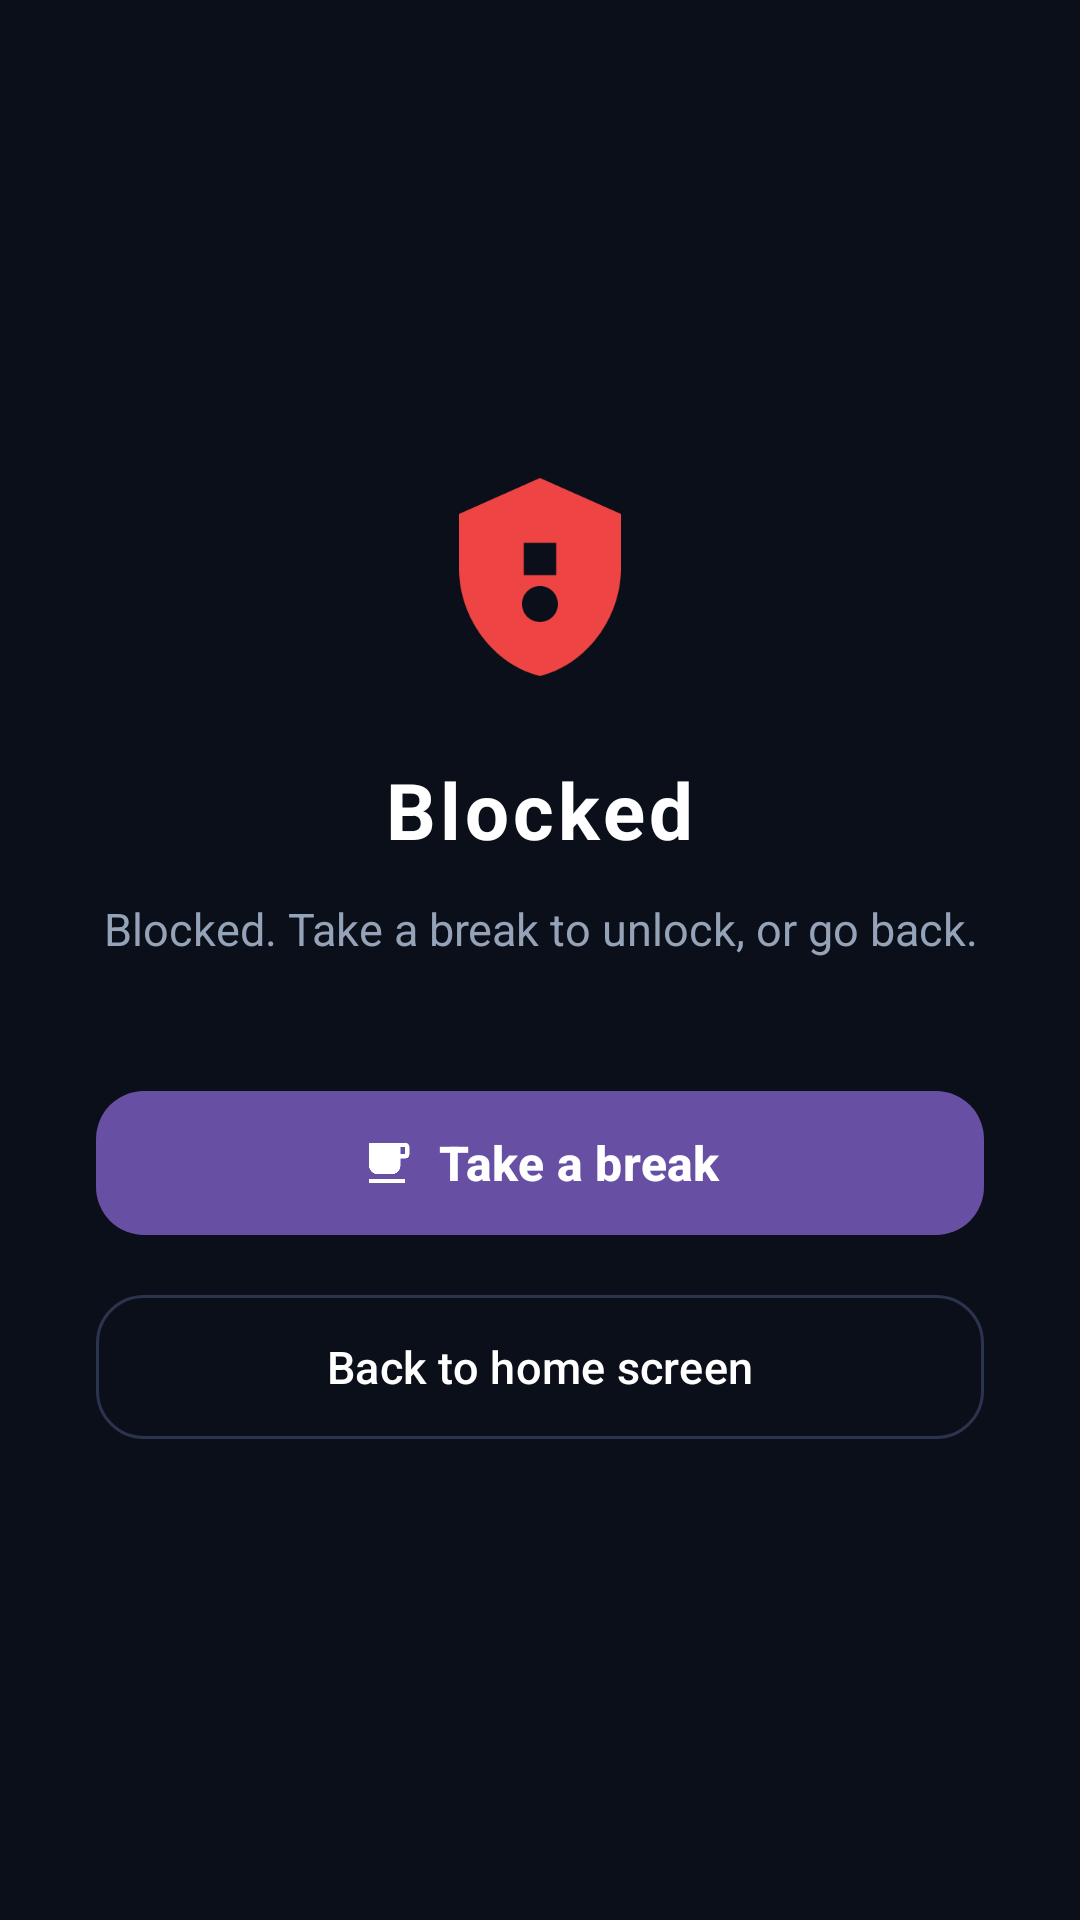

Android layout source for this screen:
<!-- AndroidManifest.xml: activity theme Theme.LockoutGate.Block -->
<!-- res/layout/activity_block.xml -->
<?xml version="1.0" encoding="utf-8"?>
<FrameLayout xmlns:android="http://schemas.android.com/apk/res/android"
    xmlns:app="http://schemas.android.com/apk/res-auto"
    android:layout_width="match_parent"
    android:layout_height="match_parent"
    android:background="@color/background_dark">

    
    <ImageView
        android:id="@+id/customBackgroundImageView"
        android:layout_width="match_parent"
        android:layout_height="match_parent"
        android:contentDescription="@null"
        android:scaleType="centerCrop"
        android:visibility="gone" />

    
    <View
        android:id="@+id/backgroundScrimView"
        android:layout_width="match_parent"
        android:layout_height="match_parent"
        android:background="#80000000"
        android:visibility="gone" />

    <LinearLayout
        android:layout_width="match_parent"
        android:layout_height="match_parent"
        android:gravity="center"
        android:orientation="vertical"
        android:padding="32dp">

        
        <ImageView
            android:layout_width="72dp"
            android:layout_height="72dp"
            android:layout_marginBottom="24dp"
            android:contentDescription="@string/block_title"
            android:src="@drawable/ic_shield_lock"
            app:tint="@color/status_locked" />

        <TextView
            android:id="@+id/blockTitle"
            android:layout_width="wrap_content"
            android:layout_height="wrap_content"
            android:letterSpacing="0.05"
            android:text="@string/block_title"
            android:textColor="#FFFFFF"
            android:textSize="26sp"
            android:textStyle="bold" />

        <TextView
            android:id="@+id/blockMessage"
            android:layout_width="match_parent"
            android:layout_height="wrap_content"
            android:layout_marginTop="12dp"
            android:layout_marginBottom="40dp"
            android:gravity="center"
            android:lineSpacingExtra="4dp"
            android:text="@string/block_message"
            android:textColor="@color/text_secondary_dark"
            android:textSize="15sp" />

        <com.google.android.material.button.MaterialButton
            android:id="@+id/eatingBreakButton"
            style="@style/Widget.Material3.Button"
            android:layout_width="match_parent"
            android:layout_height="56dp"
            android:layout_marginBottom="12dp"
            android:text="@string/block_eating_break"
            android:textSize="16sp"
            android:textStyle="bold"
            app:cornerRadius="16dp"
            app:icon="@drawable/ic_break"
            app:iconGravity="textStart"
            app:iconPadding="8dp" />

        <com.google.android.material.button.MaterialButton
            android:id="@+id/backToWorkButton"
            style="@style/Widget.Material3.Button.OutlinedButton"
            android:layout_width="match_parent"
            android:layout_height="56dp"
            android:text="@string/block_back_to_work"
            android:textColor="#FFFFFF"
            android:textSize="15sp"
            app:cornerRadius="16dp"
            app:strokeColor="@color/card_stroke_dark" />

    </LinearLayout>
</FrameLayout>
<!-- resources referenced by this layout -->
<resources>
  <color name="background_dark">#0B0F19</color>
  <color name="card_stroke_dark">#2A354D</color>
  <color name="status_locked">#EF4444</color>
  <color name="text_secondary_dark">#94A3B8</color>
  <!-- drawable ic_break (drawable) -->
  <vector xmlns:android="http://schemas.android.com/apk/res/android"
      android:width="24dp"
      android:height="24dp"
      android:viewportWidth="24"
      android:viewportHeight="24">
    <path
        android:fillColor="#FF000000"
        android:pathData="M20,3H4v10c0,2.21 1.79,4 4,4h6c2.21,0 4,-1.79 4,-4v-3h2c1.1,0 2,-0.9 2,-2V5c0,-1.1 -0.9,-2 -2,-2zm0,5h-2V5h2v3zM4,19h16v2H4z"/>
  </vector>
  <!-- drawable ic_shield_lock (drawable) -->
  <vector xmlns:android="http://schemas.android.com/apk/res/android"
      android:width="24dp"
      android:height="24dp"
      android:viewportWidth="24"
      android:viewportHeight="24">
    <path
        android:fillColor="#FF000000"
        android:pathData="M12,1L3,5v6c0,5.55 3.84,10.74 9,12 5.16,-1.26 9,-6.45 9,-12V5l-9,-4zM12,17c-1.1,0 -2,-0.9 -2,-2s0.9,-2 2,-2 2,0.9 2,2 -0.9,2 -2,2zM13.8,11.8h-3.6V8.2h3.6v3.6z"/>
  </vector>
  <string name="block_back_to_work">Back to home screen</string>
  <string name="block_eating_break">Take a break</string>
  <string name="block_message">Blocked. Take a break to unlock, or go back.</string>
  <string name="block_title">Blocked</string>
  <style name="Theme.LockoutGate.Block" parent="Theme.Material3.DayNight.NoActionBar">
          <item name="android:windowAnimationStyle">@null</item>
          <item name="android:windowIsTranslucent">false</item>
          <item name="android:statusBarColor">@color/background_dark</item>
          <item name="android:navigationBarColor">@color/background_dark</item>
          <item name="android:windowLightStatusBar">false</item>
      </style>
</resources>
